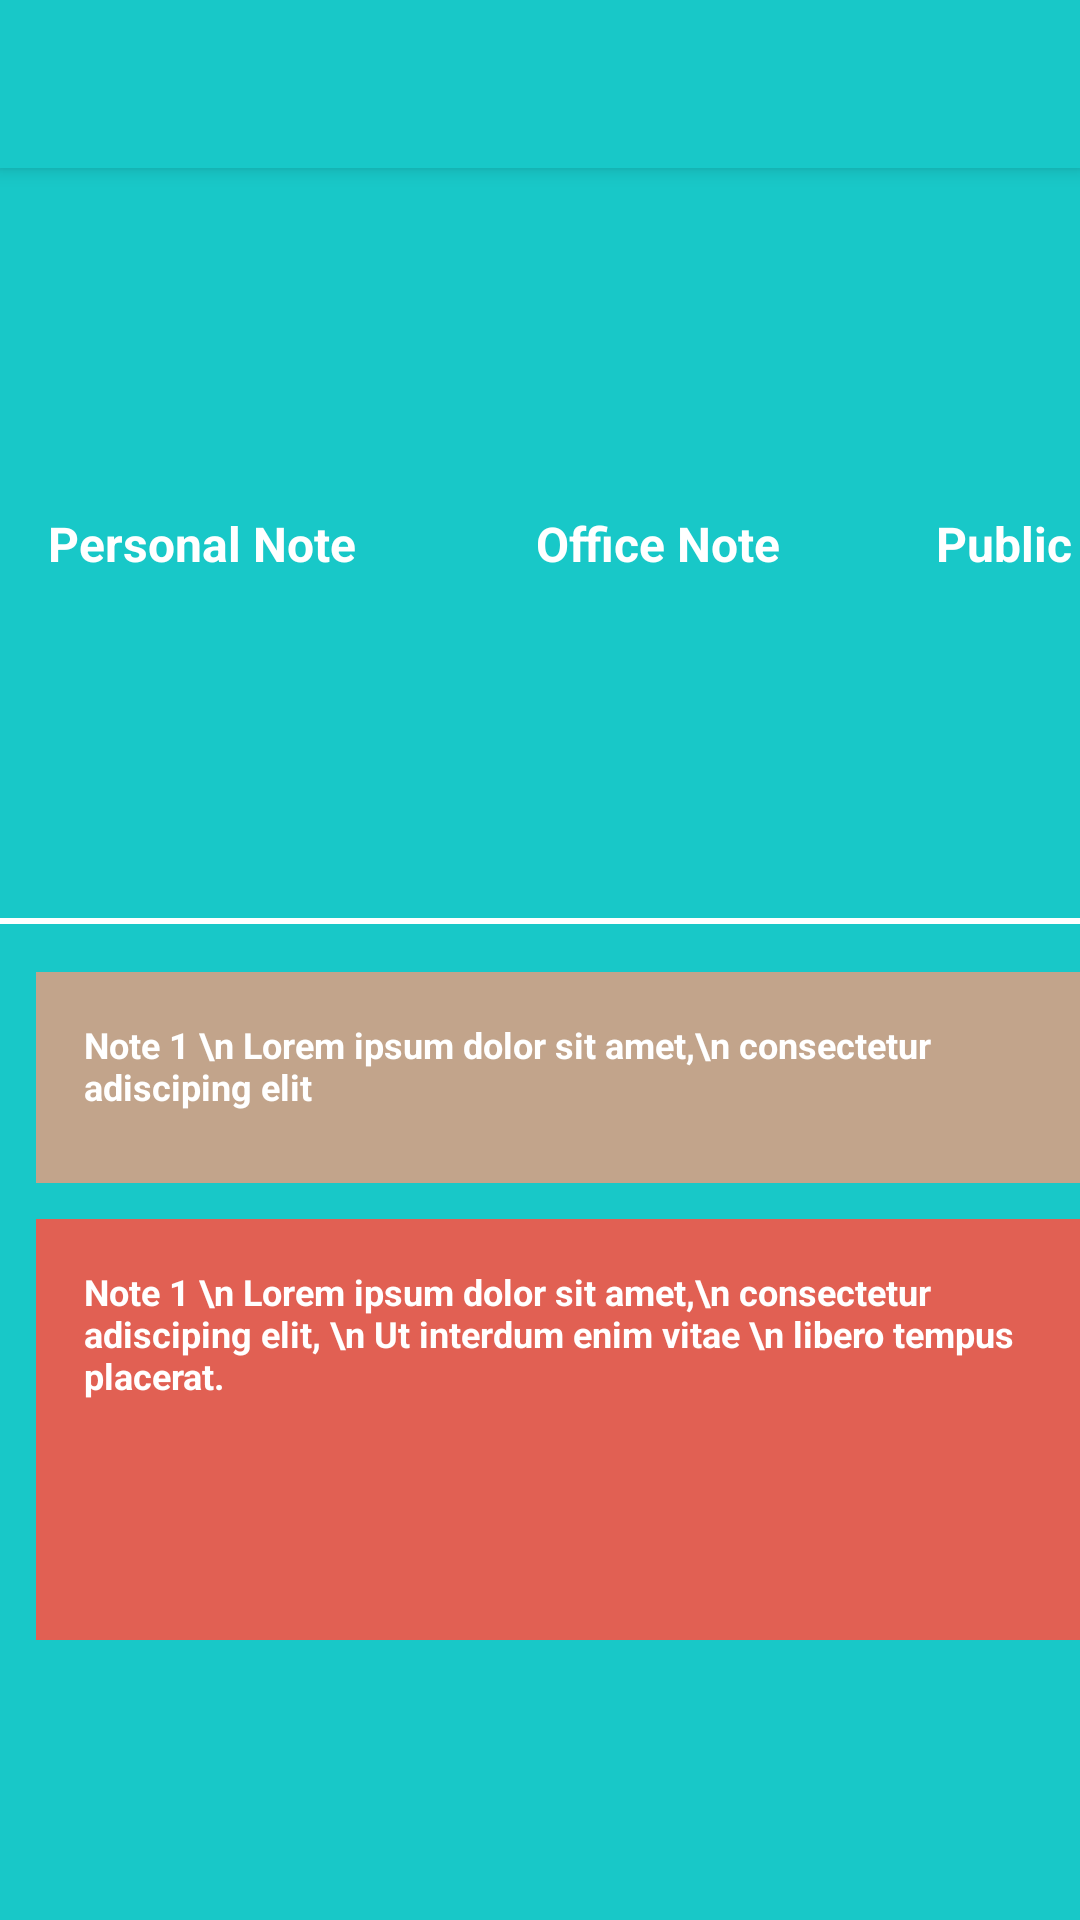

Produce the Android XML layout that renders to this screen, including the resource entries it uses.
<!-- AndroidManifest.xml: activity theme AppTheme.NoActionBar -->
<!-- res/layout/activity_main.xml -->
<?xml version="1.0" encoding="utf-8"?>
<androidx.coordinatorlayout.widget.CoordinatorLayout xmlns:android="http://schemas.android.com/apk/res/android"
    xmlns:app="http://schemas.android.com/apk/res-auto"
    xmlns:tools="http://schemas.android.com/tools"
    android:layout_width="match_parent"
    android:layout_height="match_parent"
    tools:context=".MainActivity"
    android:background="#18C8C8">

    <com.google.android.material.appbar.AppBarLayout
        android:layout_width="match_parent"
        android:layout_height="wrap_content"
        android:theme="@style/AppTheme.AppBarOverlay">

        <androidx.appcompat.widget.Toolbar
            android:id="@+id/toolbar"
            android:layout_width="match_parent"
            android:layout_height="?attr/actionBarSize"
            android:background="?attr/colorPrimary"
            app:popupTheme="@style/AppTheme.PopupOverlay" />

    </com.google.android.material.appbar.AppBarLayout>



    <include layout="@layout/content_main" />

</androidx.coordinatorlayout.widget.CoordinatorLayout>
<!-- res/layout/content_main.xml (included above) -->
<?xml version="1.0" encoding="utf-8"?>
<androidx.constraintlayout.widget.ConstraintLayout xmlns:android="http://schemas.android.com/apk/res/android"
    xmlns:app="http://schemas.android.com/apk/res-auto"
    xmlns:tools="http://schemas.android.com/tools"
    android:layout_width="match_parent"
    android:layout_height="match_parent"
    app:layout_behavior="@string/appbar_scrolling_view_behavior"
    tools:context=".MainActivity"
    tools:showIn="@layout/activity_main">
    <androidx.constraintlayout.widget.ConstraintLayout
        android:id="@+id/linear1"
        android:layout_height="250dp"
        android:layout_width="match_parent"
        app:layout_constraintTop_toBottomOf="@+id/toolbar"
        app:layout_constraintLeft_toLeftOf="parent"
        app:layout_constraintRight_toRightOf="parent"
        app:layout_constraintBottom_toTopOf="@+id/linear2">

        <TextView
            android:id="@+id/personalNote"
            android:layout_width="wrap_content"
            android:layout_height="wrap_content"
            android:text="Personal Note"
            android:textColor="#FFFFFF"
            android:layout_marginLeft="16dp"
            android:textSize="16dp"
            android:textStyle="bold"
            app:layout_constraintTop_toTopOf="parent"
            app:layout_constraintLeft_toLeftOf="@id/linear1"
            app:layout_constraintBottom_toBottomOf="@id/linear1"/>

        <TextView
            android:id="@+id/officeNote"
            android:layout_width="wrap_content"
            android:layout_height="wrap_content"
            android:text="Office Note"
            android:textColor="#FFFFFF"
            android:textSize="16dp"
            android:textStyle="bold"
            android:layout_marginLeft="60dp"
            app:layout_constraintTop_toTopOf="parent"
            app:layout_constraintLeft_toRightOf="@id/personalNote"
            app:layout_constraintBottom_toBottomOf="@id/linear1"/>

        <TextView
            android:id="@+id/publicNote"
            android:layout_width="wrap_content"
            android:layout_height="wrap_content"
            android:text="Public Note"
            android:textColor="#FFFFFF"
            android:textSize="16dp"
            android:textStyle="bold"
            android:layout_marginLeft="52dp"
            app:layout_constraintTop_toTopOf="parent"
            app:layout_constraintLeft_toRightOf="@id/officeNote"
            app:layout_constraintBottom_toBottomOf="@id/linear1"/>
    </androidx.constraintlayout.widget.ConstraintLayout>
    <View
        android:layout_height="2dp"
        android:layout_width="380dp"
        app:layout_constraintTop_toBottomOf="@id/linear1"
        app:layout_constraintRight_toRightOf="parent"
        app:layout_constraintLeft_toLeftOf="parent"
        android:background="#FFFFFF"
        />
    <androidx.constraintlayout.widget.ConstraintLayout
        android:layout_width="match_parent"
        android:layout_height="330dp"
        android:id="@+id/linear2"
        app:layout_constraintTop_toBottomOf="@id/linear1">
        <TextView
            android:id="@+id/Note1a"
            android:layout_width="wrap_content"
            android:layout_height="wrap_content"
            android:text="Note 1 \n Lorem ipsum dolor sit amet,\n consectetur adisciping elit"
            android:textColor="#FFFFFF"
            android:textSize="12dp"
            android:textStyle="bold"
            android:layout_marginLeft="12dp"
            android:layout_marginTop="18dp"
            android:background="#C2A48B"
            android:paddingLeft="16dp"
            android:paddingRight="16dp"
            android:paddingTop="16dp"
            android:paddingBottom="24dp"
            app:layout_constraintTop_toTopOf="parent"
            app:layout_constraintLeft_toLeftOf="parent"/>
        <TextView
            android:id="@+id/Note1b"
            android:layout_width="wrap_content"
            android:layout_height="wrap_content"
            android:text="Note 1 \n Lorem ipsum dolor sit amet,\n consectetur adisciping elit, \n Ut interdum enim vitae \n libero tempus placerat."
            android:textColor="#FFFFFF"
            android:textSize="12dp"
            android:textStyle="bold"
            android:layout_marginLeft="12dp"
            android:layout_marginTop="12dp"
            android:background="#E16053"
            android:paddingLeft="16dp"
            android:paddingRight="16dp"
            android:paddingTop="16dp"
            android:paddingBottom="80dp"
            app:layout_constraintTop_toBottomOf="@id/Note1a"
            app:layout_constraintLeft_toLeftOf="parent"/>

        <ImageView
            android:id="@+id/imageView"
            android:layout_width="161dp"
            android:layout_height="83dp"
            app:srcCompat="@drawable/ustbldg"
            tools:layout_editor_absoluteX="221dp"
            tools:layout_editor_absoluteY="20dp"
            app:layout_constraintLeft_toRightOf="@id/Note1a"
            app:layout_constraintTop_toTopOf="parent"
            android:layout_marginTop="18dp"
            android:layout_marginLeft="25dp"/>

        <TextView
            android:id="@+id/notePicture"
            android:layout_width="wrap_content"
            android:layout_height="wrap_content"
            app:layout_constraintLeft_toRightOf="@id/Note1b"
            app:layout_constraintRight_toRightOf="@id/linear2"
            app:layout_constraintTop_toBottomOf="@id/imageView"
            app:layout_constraintBottom_toBottomOf="parent"
            android:paddingBottom="20dp"
            android:paddingTop="20dp"
            android:paddingLeft="20dp"
            android:paddingRight="20dp"
            android:text="attach a photo \n\n\n Note 2 \n Lorem ipsum dolor \n sit amet"
            android:background="#EDBA1B"
            >
        </TextView>
    </androidx.constraintlayout.widget.ConstraintLayout>
</androidx.constraintlayout.widget.ConstraintLayout>
<!-- resources referenced by this layout -->
<resources>
  <!-- drawable ustbldg: jpg bitmap (drawable, 33385 bytes) -->
  <style name="AppTheme.AppBarOverlay" parent="ThemeOverlay.AppCompat.Dark.ActionBar" />
  <style name="AppTheme.PopupOverlay" parent="ThemeOverlay.AppCompat.Light" />
  <style name="AppTheme.NoActionBar">
          <item name="windowActionBar">false</item>
          <item name="windowNoTitle">true</item>
      </style>
</resources>
